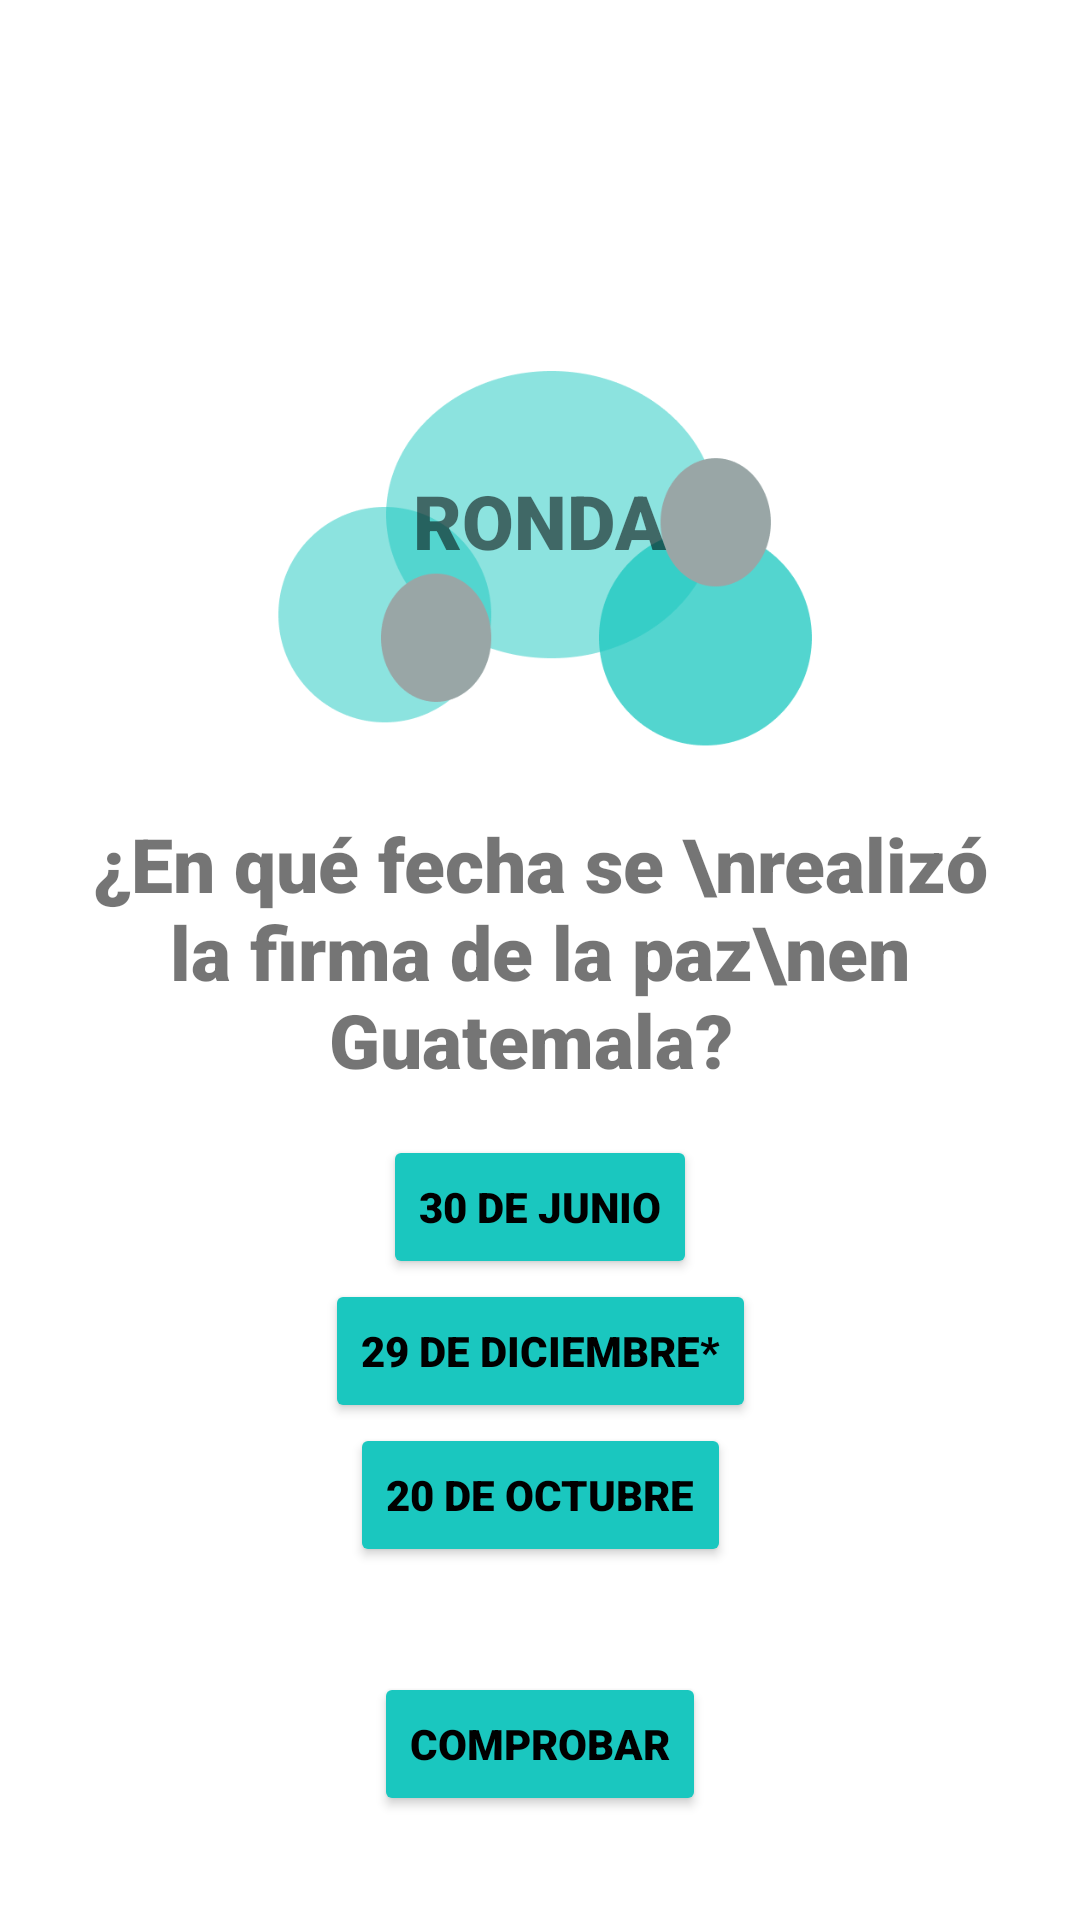

Android layout source for this screen:
<!-- AndroidManifest.xml: application theme Theme.ProyectoTrivia20 -->
<!-- res/layout/fragment_pregunta_historia5.xml -->
<?xml version="1.0" encoding="utf-8"?>
<FrameLayout xmlns:android="http://schemas.android.com/apk/res/android"
    xmlns:tools="http://schemas.android.com/tools"
    android:layout_width="match_parent"
    android:layout_height="match_parent"
    xmlns:app="http://schemas.android.com/apk/res-auto"
    tools:context=".Historia.PreguntaHistoria5">

    


    <androidx.constraintlayout.widget.ConstraintLayout
        android:layout_width="match_parent"
        android:layout_height="match_parent">

        <TextView
            android:id="@+id/textView_FragmentPregunta5_Historia"
            android:layout_width="wrap_content"
            android:layout_height="wrap_content"
            android:fontFamily="sans-serif-black"
            android:gravity="center_horizontal"
            android:text="¿En qué fecha se \nrealizó la firma de la paz\nen Guatemala? "
            android:textSize="25sp"
            app:layout_constraintEnd_toEndOf="parent"
            app:layout_constraintStart_toStartOf="parent"
            app:layout_constraintBottom_toTopOf="@id/button_FragmentPregunta5_Historia"
            app:layout_constraintTop_toBottomOf="@+id/imageView3"
            android:layout_marginBottom="15dp"/>

        <Button
            android:id="@+id/button_FragmentPregunta5_Historia"
            android:layout_width="wrap_content"
            android:layout_height="wrap_content"
            android:text="30 de Junio"
            app:layout_constraintEnd_toEndOf="parent"
            app:layout_constraintStart_toStartOf="parent"
            android:backgroundTint="@color/Aqua"
            android:textColor="@color/black"
            android:fontFamily="sans-serif-black"
            app:layout_constraintTop_toBottomOf="@+id/textView_FragmentPregunta5_Historia"
            app:layout_constraintBottom_toTopOf="@id/button2_FragmentPregunta5_Historia"/>

        <Button
            android:id="@+id/button2_FragmentPregunta5_Historia"
            android:layout_width="wrap_content"
            android:layout_height="wrap_content"
            android:text="29 de Diciembre*"
            app:layout_constraintEnd_toEndOf="parent"
            app:layout_constraintStart_toStartOf="parent"
            app:layout_constraintTop_toBottomOf="@+id/button_FragmentPregunta5_Historia"
            android:backgroundTint="@color/Aqua"
            android:textColor="@color/black"
            android:fontFamily="sans-serif-black"
            app:layout_constraintBottom_toTopOf="@id/button2_FragmentPregunta5_Historia"/>

        <Button
            android:id="@+id/button3_FragmentPregunta5_Historia"
            android:layout_width="wrap_content"
            android:layout_height="wrap_content"
            android:text="20 de octubre"
            app:layout_constraintEnd_toEndOf="parent"
            app:layout_constraintStart_toStartOf="parent"
            app:layout_constraintTop_toBottomOf="@+id/button2_FragmentPregunta5_Historia"
            android:backgroundTint="@color/Aqua"
            android:textColor="@color/black"
            android:fontFamily="sans-serif-black"/>

        <Button
            android:id="@+id/button4_FragmentPregunta5_Historia"
            android:layout_width="wrap_content"
            android:layout_height="wrap_content"
            android:text="Comprobar"
            app:layout_constraintBottom_toBottomOf="parent"
            app:layout_constraintEnd_toEndOf="parent"
            app:layout_constraintStart_toStartOf="parent"
            app:layout_constraintTop_toBottomOf="@+id/button3_FragmentPregunta5_Historia"
            android:backgroundTint="@color/Aqua"
            android:textColor="@color/black"
            android:fontFamily="sans-serif-black"/>

        <ImageView
            android:id="@+id/imageView"
            android:layout_width="match_parent"
            android:layout_height="106dp"
            android:src="@drawable/img"
            app:layout_constraintEnd_toEndOf="parent"
            app:layout_constraintStart_toStartOf="parent"
            app:layout_constraintTop_toTopOf="parent"
            app:layout_constraintBottom_toTopOf="@id/imageView3"/>

        <ImageView
            android:id="@+id/imageView3"
            android:layout_width="match_parent"
            android:layout_height="165dp"
            android:src="@drawable/img_1"
            tools:layout_editor_absoluteX="10dp"
            tools:layout_editor_absoluteY="189dp"
            app:layout_constraintStart_toStartOf="parent"
            app:layout_constraintEnd_toEndOf="parent"
            app:layout_constraintTop_toBottomOf="@id/imageView"
            app:layout_constraintBottom_toTopOf="@id/textView_FragmentPregunta5_Historia"/>

        <TextView
            android:id="@+id/textView2"
            android:layout_width="wrap_content"
            android:layout_height="wrap_content"
            android:text="RONDA"
            android:fontFamily="sans-serif-black"
            android:textSize="25sp"
            app:layout_constraintStart_toStartOf="@id/imageView3"
            app:layout_constraintEnd_toEndOf="@id/imageView3"
            app:layout_constraintTop_toTopOf="@id/imageView3"
            app:layout_constraintBottom_toBottomOf="@id/imageView3"
            android:layout_marginBottom="30dp"
            />

    </androidx.constraintlayout.widget.ConstraintLayout>


</FrameLayout>
<!-- resources referenced by this layout -->
<resources>
  <color name="Aqua">#1AC7BF</color>
  <color name="black">#FF000000</color>
  <!-- drawable img_1: png bitmap (drawable-v24, 15050 bytes) -->
  <style name="Theme.ProyectoTrivia20" parent="Theme.MaterialComponents.DayNight.DarkActionBar">
          
          <item name="colorPrimary">@color/purple_500</item>
          <item name="colorPrimaryVariant">@color/purple_700</item>
          <item name="colorOnPrimary">@color/white</item>
          
          <item name="colorSecondary">@color/teal_200</item>
          <item name="colorSecondaryVariant">@color/teal_700</item>
          <item name="colorOnSecondary">@color/black</item>
          
          <item name="android:statusBarColor" tools:targetApi="l">?attr/colorPrimaryVariant</item>
          
      </style>
  <color name="purple_500">#FF6200EE</color>
  <color name="purple_700">#FF3700B3</color>
  <color name="white">#FFFFFFFF</color>
  <color name="teal_200">#FF03DAC5</color>
  <color name="teal_700">#FF018786</color>
</resources>
